Dataset: data (GitHub, dodoya1/pythonProject). Classes: cat, dog.

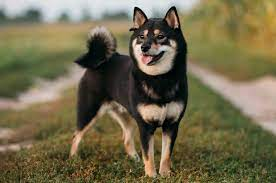
Label: dog

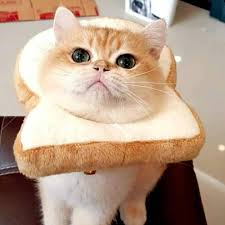
Label: cat

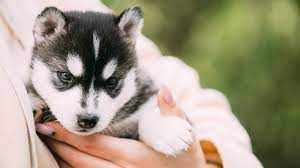
Label: dog

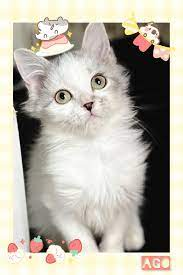
Label: cat

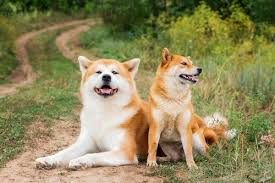
Label: dog

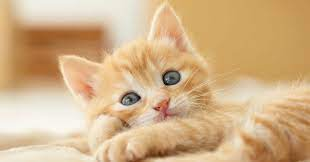
Label: cat
